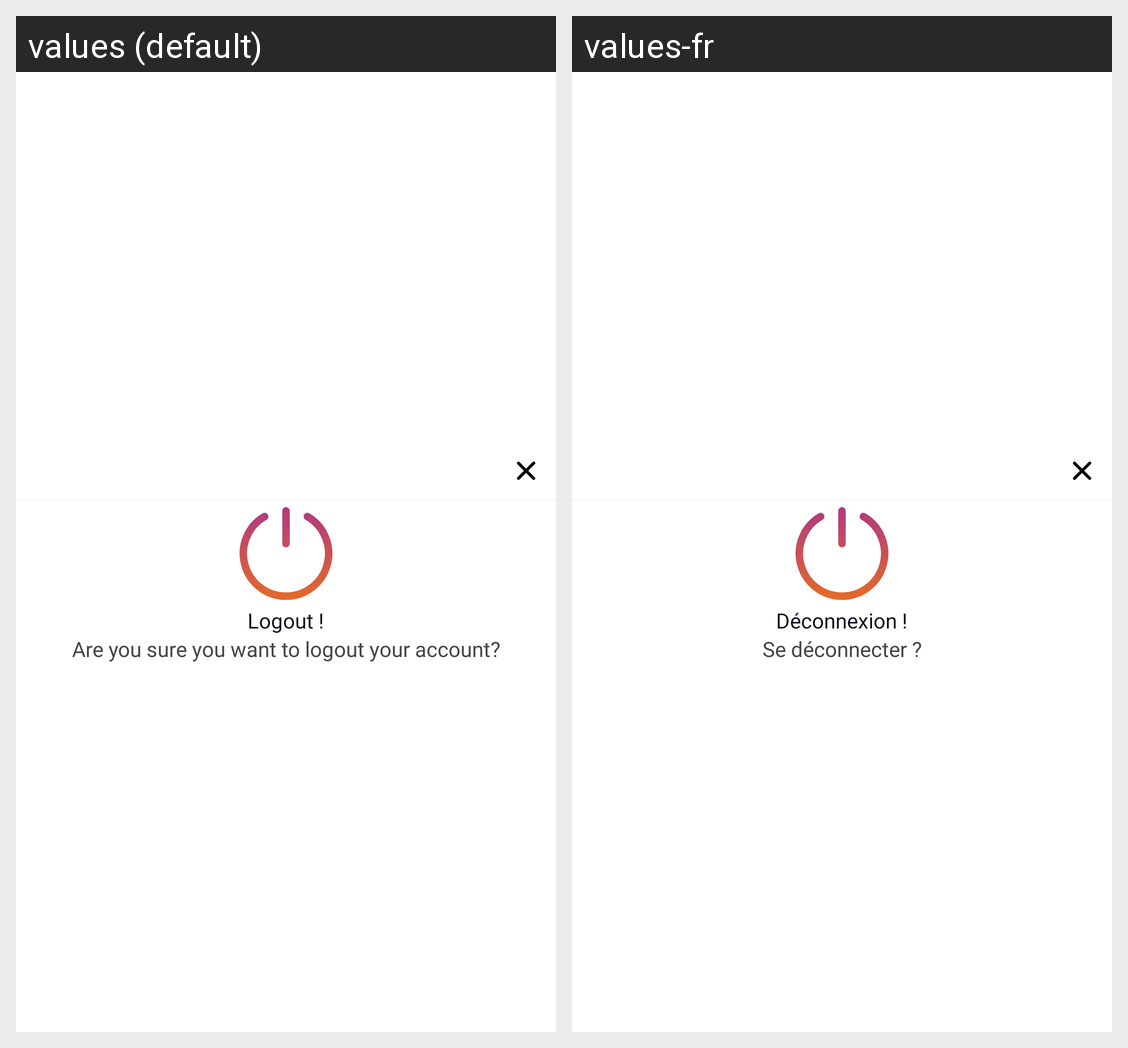

Translations of the strings shown on this Android screen, per locale in the grid:
Android screen res/layout/logout_alert.xml rendered under 2 locales, left to right: values (default), values-fr. Device: Nexus 5 (rendered at 1080×1920; each locale shown at half size, 540×960, under a caption strip naming it); theme Theme.P2PApplication.
Strings drawn on this screen, with the default value and each locale's value (text and hints the layout hard-codes, and strings that could not be matched under every locale, appear in the picture but are not listed):

logout1
  values: Logout !
  values-fr: Déconnexion !

are_you_sure_you_want_to_logout_your_account
  values: Are you sure you want to logout your account?
  values-fr: Se déconnecter ?
